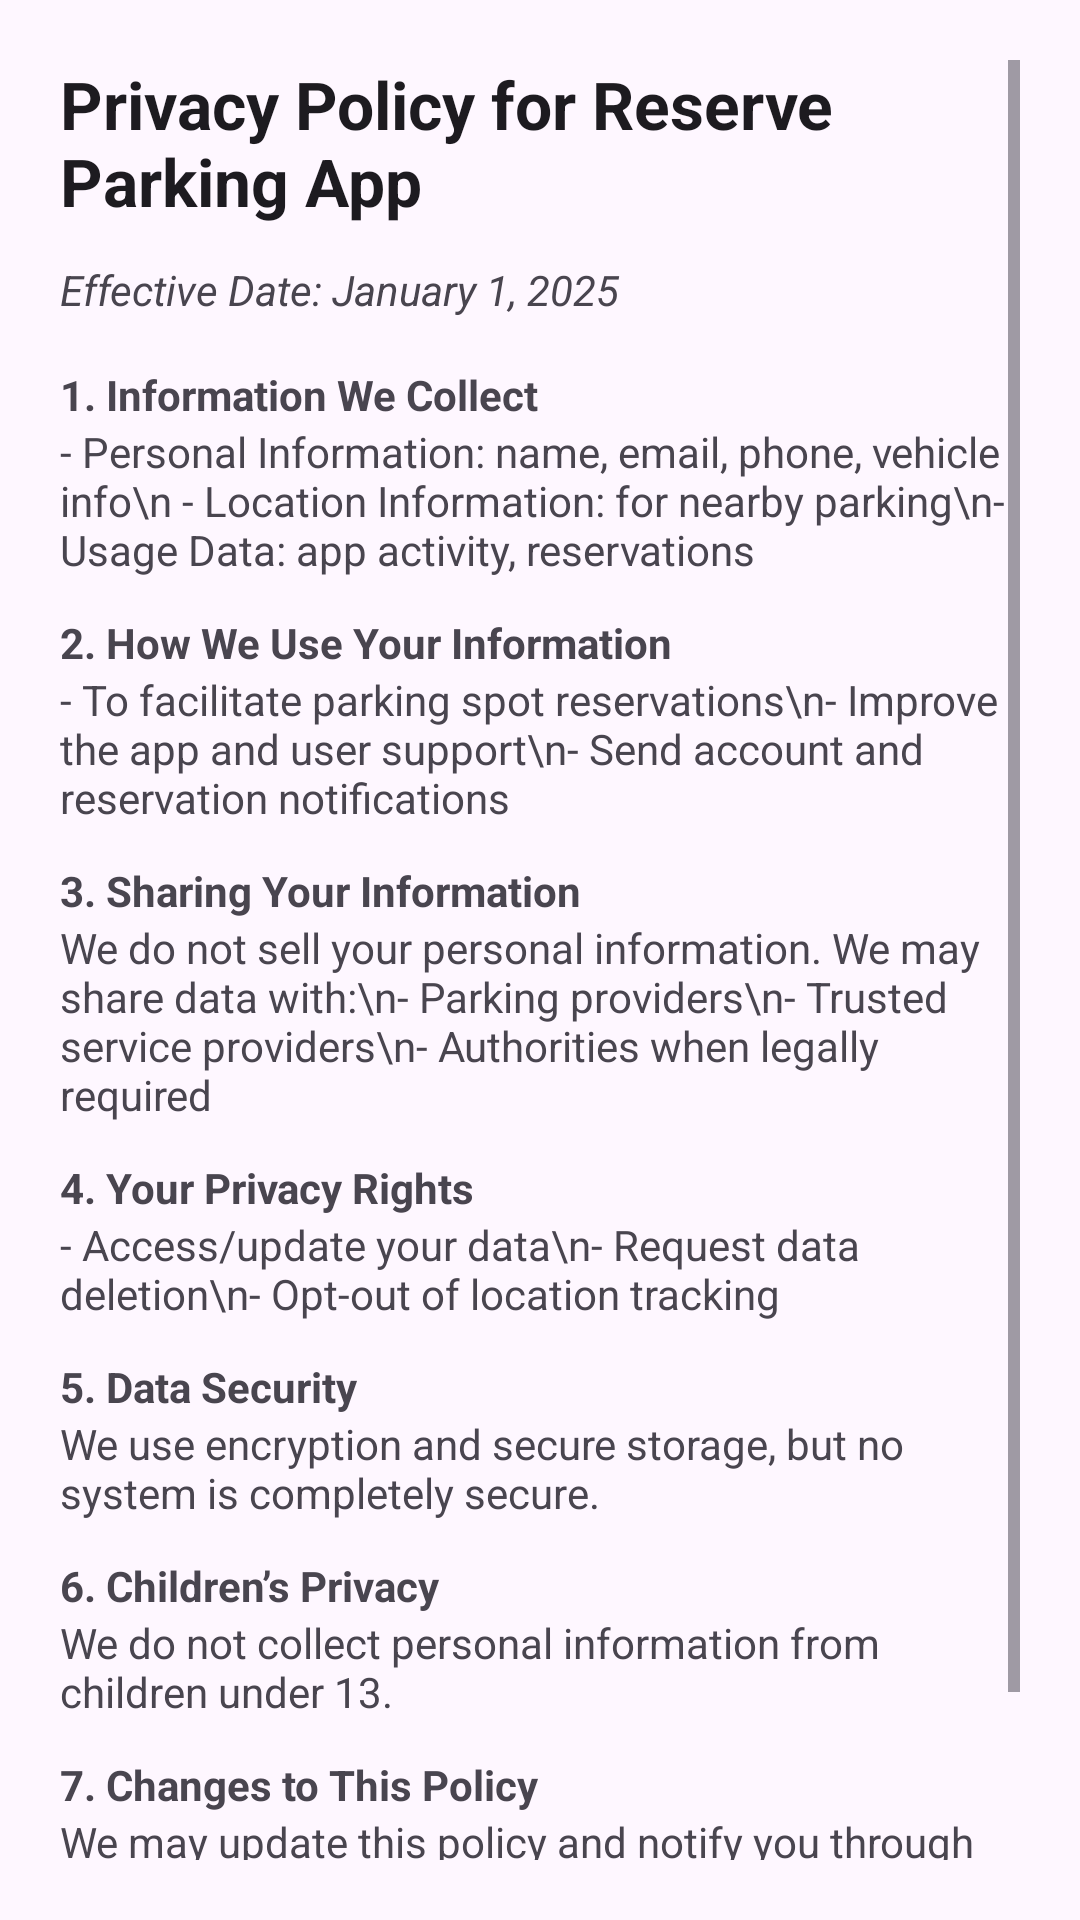

Android layout source for this screen:
<!-- AndroidManifest.xml: application theme Theme.ReserveApp -->
<!-- res/layout/privacy_policy_dialog.xml -->
<?xml version="1.0" encoding="utf-8"?>
<ScrollView xmlns:android="http://schemas.android.com/apk/res/android"
    android:layout_width="match_parent"
    android:layout_height="wrap_content"
    android:padding="20dp">

    <LinearLayout
        android:layout_width="match_parent"
        android:layout_height="wrap_content"
        android:orientation="vertical">

        <TextView
            android:id="@+id/privacyTitle"
            android:layout_width="wrap_content"
            android:layout_height="wrap_content"
            android:text="Privacy Policy for Reserve Parking App"
            android:textAppearance="?android:attr/textAppearanceLarge"
            android:textStyle="bold"
            android:paddingBottom="12dp" />

        <TextView
            android:layout_width="wrap_content"
            android:layout_height="wrap_content"
            android:text="Effective Date: January 1, 2025"
            android:textStyle="italic"
            android:paddingBottom="16dp" />

        
        <TextView
            android:layout_width="wrap_content"
            android:layout_height="wrap_content"
            android:text="1. Information We Collect"
            android:textStyle="bold" />

        <TextView
            android:layout_width="wrap_content"
            android:layout_height="wrap_content"
            android:text="- Personal Information: name, email, phone, vehicle info\n - Location Information: for nearby parking\n- Usage Data: app activity, reservations"
            android:paddingBottom="12dp" />

        
        <TextView
            android:layout_width="wrap_content"
            android:layout_height="wrap_content"
            android:text="2. How We Use Your Information"
            android:textStyle="bold" />

        <TextView
            android:layout_width="wrap_content"
            android:layout_height="wrap_content"
            android:text="- To facilitate parking spot reservations\n- Improve the app and user support\n- Send account and reservation notifications"
            android:paddingBottom="12dp" />

        
        <TextView
            android:layout_width="wrap_content"
            android:layout_height="wrap_content"
            android:text="3. Sharing Your Information"
            android:textStyle="bold" />

        <TextView
            android:layout_width="wrap_content"
            android:layout_height="wrap_content"
            android:text="We do not sell your personal information. We may share data with:\n- Parking providers\n- Trusted service providers\n- Authorities when legally required"
        android:paddingBottom="12dp" />

        
        <TextView
            android:layout_width="wrap_content"
            android:layout_height="wrap_content"
            android:text="4. Your Privacy Rights"
            android:textStyle="bold" />

        <TextView
            android:layout_width="wrap_content"
            android:layout_height="wrap_content"
            android:text="- Access/update your data\n- Request data deletion\n- Opt-out of location tracking"
            android:paddingBottom="12dp" />

        
        <TextView
            android:layout_width="wrap_content"
            android:layout_height="wrap_content"
            android:text="5. Data Security"
            android:textStyle="bold" />

        <TextView
            android:layout_width="wrap_content"
            android:layout_height="wrap_content"
            android:text="We use encryption and secure storage, but no system is completely secure."
            android:paddingBottom="12dp" />

        
        <TextView
            android:layout_width="wrap_content"
            android:layout_height="wrap_content"
            android:text="6. Children’s Privacy"
            android:textStyle="bold" />

        <TextView
            android:layout_width="wrap_content"
            android:layout_height="wrap_content"
            android:text="We do not collect personal information from children under 13."
            android:paddingBottom="12dp" />

        
        <TextView
            android:layout_width="wrap_content"
            android:layout_height="wrap_content"
            android:text="7. Changes to This Policy"
            android:textStyle="bold" />

        <TextView
            android:layout_width="wrap_content"
            android:layout_height="wrap_content"
            android:text="We may update this policy and notify you through the app."
            android:paddingBottom="12dp" />

        
        <TextView
            android:layout_width="wrap_content"
            android:layout_height="wrap_content"
            android:text="8. Contact Us"
            android:textStyle="bold" />

        <TextView
            android:layout_width="wrap_content"
            android:layout_height="wrap_content"
            android:text="Email: support@reserveparking.com\nAddress: 123 Reserve Ave, Parking City, PC 12345" />
    </LinearLayout>
</ScrollView>
<!-- resources referenced by this layout -->
<resources>
  <style name="Theme.ReserveApp" parent="Base.Theme.ReserveApp" />
  <style name="Base.Theme.ReserveApp" parent="Theme.Material3.DayNight.NoActionBar">
          
          
      </style>
</resources>
